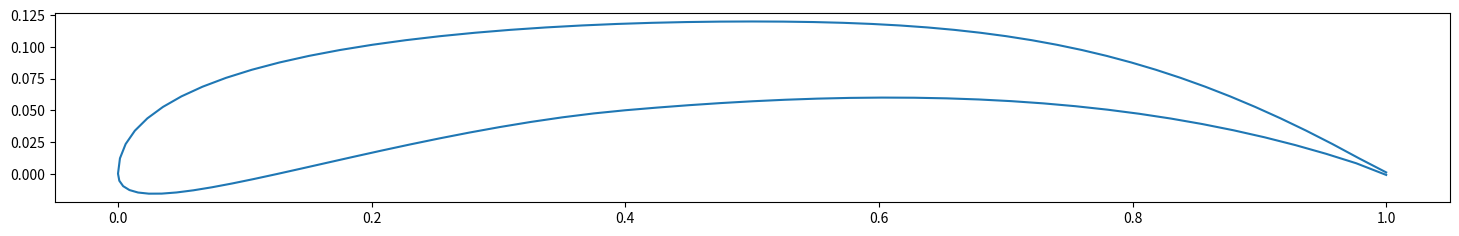

Reproduce this figure in Python.
# -*- coding: utf-8 -*-
"""
Created on Fri Feb 20 20:57:16 2015

[redacted]

This is the python script that contains those functions that are necesary 
in order to get a xfoil-compatible description of a profile from the 
genetic information provided by the interface script.

When this spript is run independly, and the final lines ar de-commented,
 will return an draw of a profile calculated from an example genome.

When used inside the algorithm, the interface will import these functions
and call the "decode_genome" function with an array of genes. The function shall
return an xfoil-compatible description.

The complete Genetic Algorithm here used is explained at:
https://docs.google.com/presentation/d/1_78ilFL-nbuN5KB5FmNeo-EIZly1PjqxqIB-ant-GfM/edit?usp=sharing

"""


import numpy as np


def bernstein(u):
    '''This function returns a 4x2 array. Both columns are equal.
    In each row, the value of a 3rd degree Bernstein polinome is 
    calculated for the given value of the parameter u.
    This structure allows the result array to be multiplied element
    by element with another 4x2 array containing the coordinates
    of the control points.
    '''
    b = np.zeros([4,2])
    b[0,:] =         (1-u)**3
    b[1,:] = (u    * (1-u)**2)*3
    b[2,:] = (u**2 * (1-u)   )*3
    b[3,:] =  u**3
    
    return b

                 
def point_slope(a,dist,ang):
    '''Given a point "a", calculates the coordinates of another one
    placed at a distance "dist" in the direction"ang" (in radians).
    '''
    punto = np.array(a)+ np.array(dist,dist)* [np.cos(ang),np.sin(ang)]
    return punto


def point_generator(genes):
    '''This function is the first step decoding the profile genome:
    it generates the 13x2 coordinates of the points used in the 4
    bezier curves that describe the profile.
    '''
    points = np.zeros([13,2])
    points[0,:] = [1,0]
    points[1,:] = point_slope([1,0],genes[1],genes[0])
    points[2,:] = point_slope([genes[2],genes[3]],genes[5],genes[4])
    points[3,:] = [genes[2],genes[3]]
    points[4,:] = point_slope([genes[2],genes[3]],genes[6],genes[4]+np.pi)
    points[5,:] = [0, genes[7]]
    points[6,:] = [0,0]
    points[7,:] = [0, -genes[8]]
    points[8,:] = point_slope([genes[9],genes[10]], genes[12], genes[11]+np.pi)
    points[9,:] = [genes[9],genes[10]]
    points[10,:] = point_slope([genes[9],genes[10]], genes[13], genes[11])
    points[11,:] = point_slope([1,0], genes[15], genes[14])
    points[12,:] = [1,0]
    return points

def bezier(num, control_points):
    '''This function calculates a Bezier curve using as control 
    points those given in the imput, with a resolution of "num" points.
    '''
   
    parameter_u = np.linspace(0,1,num)
    curva = np.zeros([num,2])

    for counter in np.arange(num):
        _ = bernstein(parameter_u[counter])*control_points
        curva[counter,] = sum (_)
    return curva

def profile(num, control_points):
    
    '''This is the second stage of the decoding process.
    This will return a line made of 4 bezier curves whose control points
    are given in the imput. 
    Each curve will have a number of points equal to "num", so the total 
    number of points will be 4 * num'''
    
    perfil = np.zeros([(4*num), 2])

    perfil[0:num,:] = bezier(num,control_points[0:4,:])
    perfil[num:2*num,:] = bezier(num,control_points[3:7,:])
    perfil[2*num:3*num,:] = bezier(num,control_points[6:10,:])
    perfil[3*num:4*num,:] = bezier(num,control_points[9:13,:])
    
    return perfil
def decode_genome(genome):
    '''Calculates the x and y coordinates of 100 points describing
    an airfoil from the given genome
    '''
    num = 25
    epsilon = 0.001
    profile_points = profile(num, point_generator(genome))
    
    profile_points[0, 1] = epsilon 
    profile_points[4*num-1,1] = -epsilon
    return profile_points

'''
The following code contains an example and will be used with test purposes only,
when this script is run alone, and won't be used in the standard function of the 
genetic algorithm.
'''
if __name__ == '__main__':
    
    import matplotlib.pyplot as plt
    
      
    genes = np.array([150*np.pi/180, #ang s1
                      0.2,           #dist s1
                      0.5,           #x 1
                      0.12,          #y 1
                      0,             #ang 1
                      0.2,           #dist b1
                      0.2,           #dist c1
                      0.1,           #dist a1
                      0.05,          #dist a2
                      0.4,           #x 2
                      0.05,          #y 2
                      5*np.pi/180,   #ang 2
                      0.2,           #dist b2 
                      0.2,           #dist c2
                      160*np.pi/180, #ang s2
                      0.2])          #dist s2
    
    
    
    perfil = decode_genome(genes)
    
    
    plt.figure(num=None, figsize=(18, 6), dpi=80, facecolor='w', edgecolor='k')
    plt.plot(perfil[:,0],perfil[:,1])
    plt.gca().set_aspect(1)
